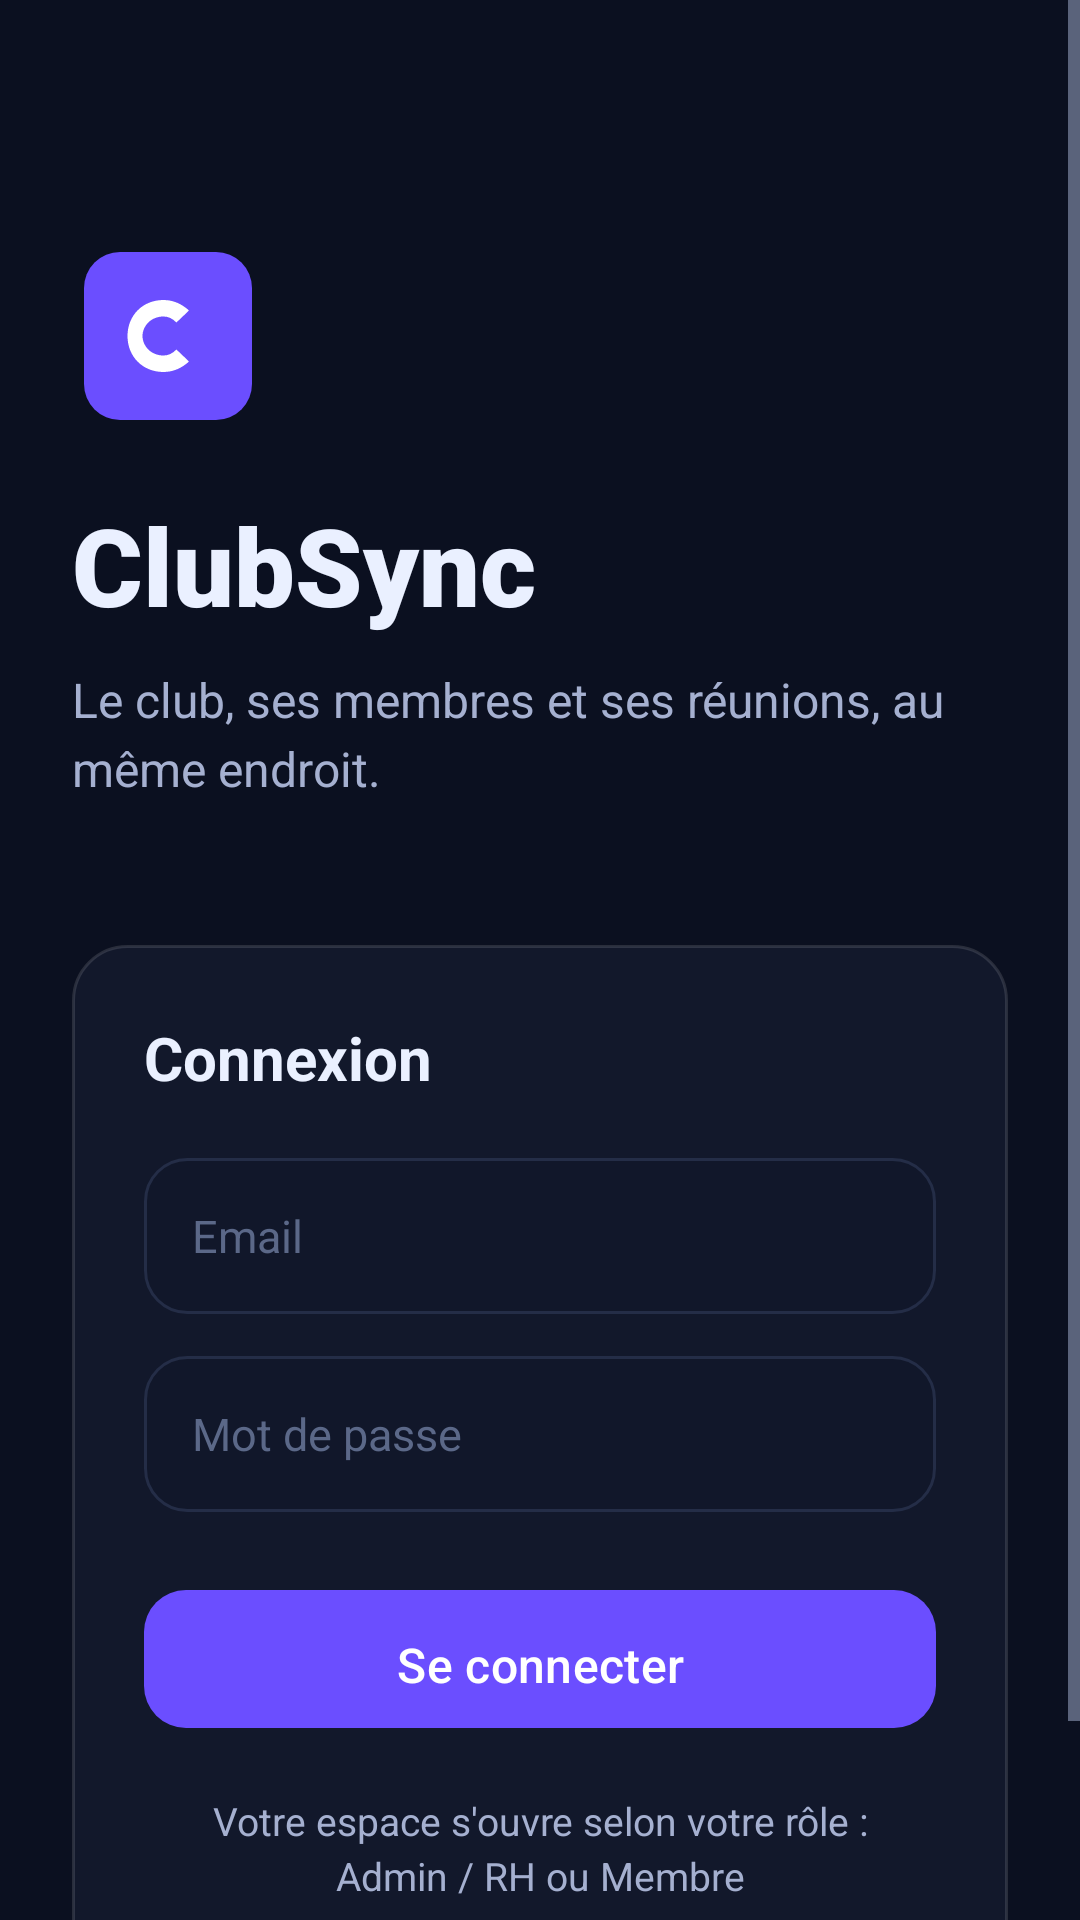

Produce the Android XML layout that renders to this screen, including the resource entries it uses.
<!-- AndroidManifest.xml: application theme Theme.ClubSync -->
<!-- res/layout/activity_login.xml -->
<?xml version="1.0" encoding="utf-8"?>
<ScrollView xmlns:android="http://schemas.android.com/apk/res/android"
    xmlns:app="http://schemas.android.com/apk/res-auto"
    android:layout_width="match_parent"
    android:layout_height="match_parent"
    android:background="@color/bg_dark"
    android:fillViewport="true">

    <androidx.constraintlayout.widget.ConstraintLayout
        android:layout_width="match_parent"
        android:layout_height="wrap_content"
        android:padding="24dp">

        
        <ImageView
            android:id="@+id/ivLogo"
            android:layout_width="64dp"
            android:layout_height="64dp"
            android:layout_marginTop="56dp"
            android:contentDescription="@string/app_name"
            android:src="@drawable/ic_logo_c"
            app:layout_constraintStart_toStartOf="parent"
            app:layout_constraintTop_toTopOf="parent" />

        <TextView
            android:id="@+id/tvAppName"
            android:layout_width="wrap_content"
            android:layout_height="wrap_content"
            android:layout_marginTop="20dp"
            android:fontFamily="sans-serif-black"
            android:text="@string/app_name"
            android:textColor="@color/text_primary"
            android:textSize="36sp"
            android:textStyle="bold"
            app:layout_constraintStart_toStartOf="parent"
            app:layout_constraintTop_toBottomOf="@id/ivLogo" />

        <TextView
            android:id="@+id/tvAppTagline"
            android:layout_width="0dp"
            android:layout_height="wrap_content"
            android:layout_marginTop="10dp"
            android:lineSpacingExtra="4dp"
            android:text="@string/tagline"
            android:textColor="@color/text_secondary"
            android:textSize="16sp"
            app:layout_constraintEnd_toEndOf="parent"
            app:layout_constraintStart_toStartOf="parent"
            app:layout_constraintTop_toBottomOf="@id/tvAppName" />

        
        <LinearLayout
            android:id="@+id/cardLogin"
            android:layout_width="match_parent"
            android:layout_height="wrap_content"
            android:layout_marginTop="48dp"
            android:layout_marginBottom="32dp"
            android:background="@drawable/bg_glass_card"
            android:orientation="vertical"
            android:padding="24dp"
            app:layout_constraintBottom_toBottomOf="parent"
            app:layout_constraintTop_toBottomOf="@id/tvAppTagline"
            app:layout_constraintVertical_bias="0.8">

            <TextView
                android:id="@+id/tvLoginTitle"
                android:layout_width="wrap_content"
                android:layout_height="wrap_content"
                android:layout_marginBottom="20dp"
                android:text="@string/login_title"
                android:textColor="@color/text_primary"
                android:textSize="20sp"
                android:textStyle="bold" />

            
            <EditText
                android:id="@+id/etEmail"
                android:layout_width="match_parent"
                android:layout_height="52dp"
                android:layout_marginBottom="14dp"
                android:background="@drawable/bg_input_field"
                android:hint="@string/email_hint"
                android:inputType="textEmailAddress"
                android:textColor="@color/text_primary"
                android:textColorHint="@color/input_hint"
                android:textSize="15sp" />

            
            <EditText
                android:id="@+id/etPassword"
                android:layout_width="match_parent"
                android:layout_height="52dp"
                android:layout_marginBottom="22dp"
                android:background="@drawable/bg_input_field"
                android:hint="@string/password_hint"
                android:inputType="textPassword"
                android:textColor="@color/text_primary"
                android:textColorHint="@color/input_hint"
                android:textSize="15sp" />

            
            <com.google.android.material.button.MaterialButton
                android:id="@+id/btnLogin"
                style="@style/Widget.ClubSync.Button.Primary"
                android:layout_width="match_parent"
                android:layout_height="54dp"
                android:text="@string/btn_login"
                android:textAllCaps="false" />

            
            <ProgressBar
                android:id="@+id/progressBar"
                android:layout_width="wrap_content"
                android:layout_height="wrap_content"
                android:layout_gravity="center"
                android:layout_marginTop="16dp"
                android:indeterminateTint="@color/primary_accent"
                android:visibility="gone" />

            
            <TextView
                android:id="@+id/tvLoginFooter"
                android:layout_width="match_parent"
                android:layout_height="wrap_content"
                android:layout_marginTop="18dp"
                android:gravity="center"
                android:lineSpacingExtra="3dp"
                android:text="@string/login_hint"
                android:textColor="@color/text_secondary"
                android:textSize="13sp" />

        </LinearLayout>

    </androidx.constraintlayout.widget.ConstraintLayout>

</ScrollView>
<!-- resources referenced by this layout -->
<resources>
  <color name="bg_dark">#0B1020</color>
  <color name="input_hint">#5B6888</color>
  <color name="primary_accent">#6B4EFF</color>
  <color name="text_primary">#EAF0FF</color>
  <color name="text_secondary">#A5B0D0</color>
  <!-- drawable bg_glass_card (drawable) -->
  <?xml version="1.0" encoding="utf-8"?>
  <shape xmlns:android="http://schemas.android.com/apk/res/android"
      android:shape="rectangle">
      <solid android:color="@color/card_glass_bg" />
      <stroke
          android:width="1dp"
          android:color="@color/card_glass_stroke" />
      <corners android:radius="@dimen/card_corner_radius" />
  </shape>
  <!-- drawable bg_input_field (drawable) -->
  <?xml version="1.0" encoding="utf-8"?>
  <shape xmlns:android="http://schemas.android.com/apk/res/android"
      android:shape="rectangle">
      <solid android:color="@color/input_bg" />
      <stroke
          android:width="1dp"
          android:color="@color/input_stroke" />
      <corners android:radius="@dimen/input_corner_radius" />
      <padding
          android:left="16dp"
          android:top="14dp"
          android:right="16dp"
          android:bottom="14dp" />
  </shape>
  <string name="app_name">ClubSync</string>
  <string name="btn_login">Se connecter</string>
  <string name="email_hint">Email</string>
  <string name="login_hint">Votre espace s\'ouvre selon votre rôle : Admin / RH ou Membre</string>
  <string name="login_title">Connexion</string>
  <string name="password_hint">Mot de passe</string>
  <string name="tagline">Le club, ses membres et ses réunions, au même endroit.</string>
  <style name="Widget.ClubSync.Button.Primary" parent="Widget.Material3.Button">
          <item name="backgroundTint">@color/primary_accent</item>
          <item name="android:textColor">@color/white</item>
          <item name="cornerRadius">@dimen/button_corner_radius</item>
          <item name="android:fontFamily">sans-serif-medium</item>
          <item name="android:textSize">16sp</item>
          <item name="android:paddingTop">14dp</item>
          <item name="android:paddingBottom">14dp</item>
      </style>
  <style name="Theme.ClubSync" parent="Base.Theme.ClubSync" />
  <color name="card_glass_bg">#12182B</color>
  <color name="card_glass_stroke">#1FFFFFFF</color>
  <dimen name="card_corner_radius">18dp</dimen>
  <color name="input_bg">#11172A</color>
  <color name="input_stroke">#242D47</color>
  <dimen name="input_corner_radius">14dp</dimen>
  <color name="white">#FFFFFFFF</color>
  <dimen name="button_corner_radius">14dp</dimen>
  <style name="Base.Theme.ClubSync" parent="Theme.Material3.Dark.NoActionBar">
          <item name="colorPrimary">@color/primary_accent</item>
          <item name="colorSecondary">@color/accent_cyan</item>
          <item name="colorSurface">@color/card_glass_bg</item>
          <item name="colorOnSurface">@color/text_primary</item>
          <item name="android:windowBackground">@color/bg_dark</item>
          <item name="android:statusBarColor">@color/bg_dark</item>
          <item name="android:navigationBarColor">@color/bg_dark</item>
          <item name="android:textColorPrimary">@color/text_primary</item>
          <item name="android:textColorSecondary">@color/text_secondary</item>
      </style>
  <color name="accent_cyan">#22D3EE</color>
</resources>
